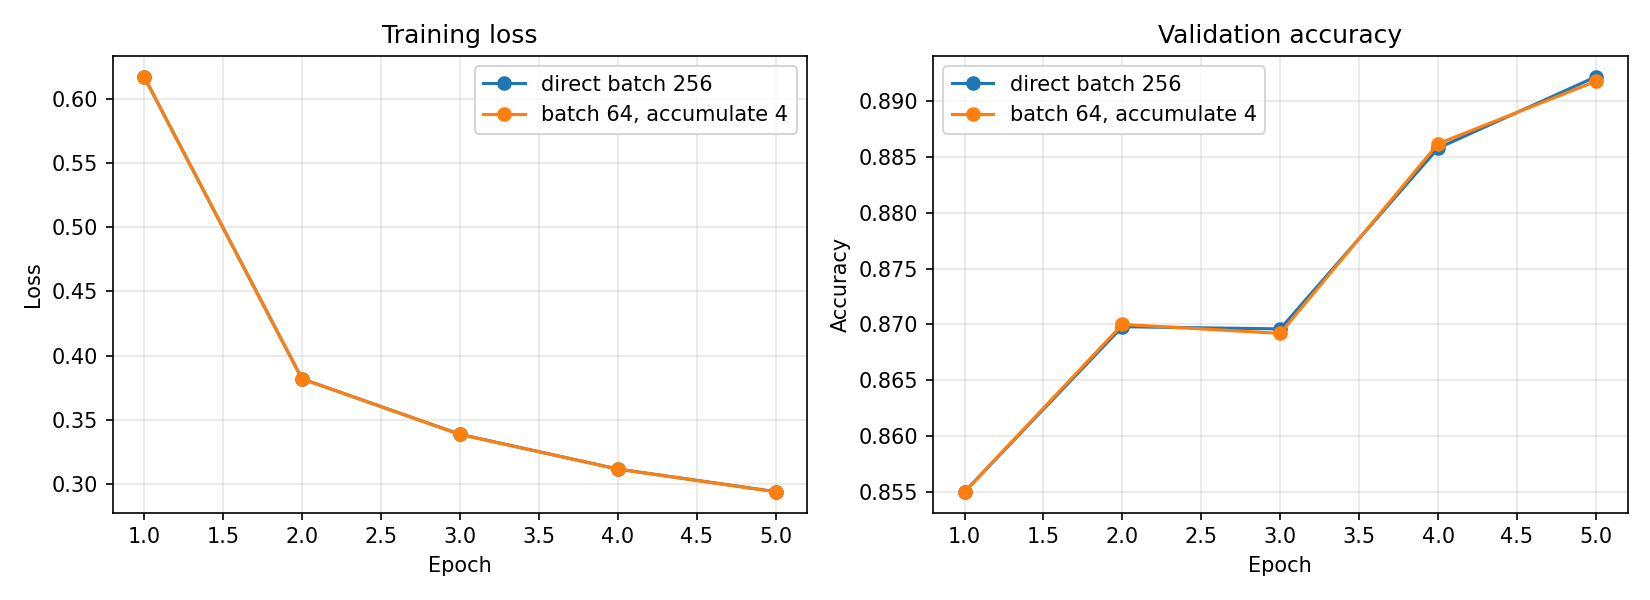

Source data for this figure (header and first rows):
mode, epoch, train_loss, validation_accuracy
direct, 1, 0.6175, 0.855
direct, 2, 0.3818, 0.8698
direct, 3, 0.3386, 0.8696
direct, 4, 0.3114, 0.8858
direct, 5, 0.2938, 0.8922
accumulation, 1, 0.6175, 0.855
accumulation, 2, 0.3818, 0.87
accumulation, 3, 0.3384, 0.8692
accumulation, 4, 0.3114, 0.8862
accumulation, 5, 0.2936, 0.8918
